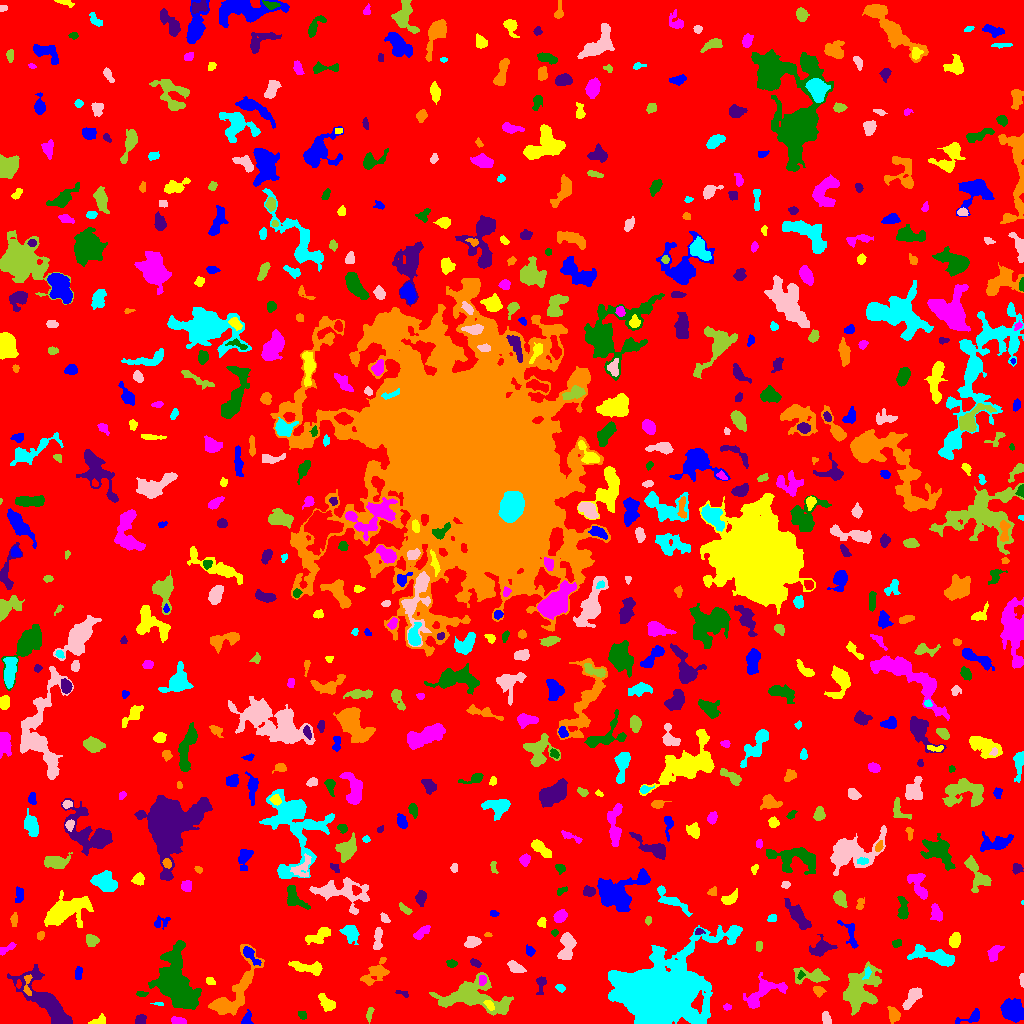

Source data for this figure (header and first rows):
ID, X, Y, A, B, theta, total_flux, mu_max, mu_median, mu_mean, R_fwhm, R_e, R10, R90, x_start, x_end, y_start, y_end, area, greylevel
0, 522, 509.3, 302, 294.3, 0.1934, 1696299, 12.0, 2.0, 2.129, 114.2, 232.4, 88.81, 375.7, 0, 1023, 0, 1023, 796785, 2.129
1, 972.7, 6.775, 6.323, 2.568, 0.3996, 472.0, 8.0, 2.0, 2.843, 4.184, 3.568, 1.382, 5.997, 955, 979, 0, 15, 166, 7.843
2, 98.47, 2.793, 4.369, 2.083, 0.3961, 232.0, 4.0, 2.0, 2.128, 4.754, 3.338, 1.262, 5.109, 88, 105, 0, 10, 109, 7.128
3, 178, 2.514, 3.517, 1.808, -0.1279, 469.0, 9.0, 5.0, 4.51, 4.184, 3.192, 1.262, 4.853, 171, 186, 0, 7, 104, 9.51
4, 301.9, 8.141, 1.988, 1.407, -0.9449, 71.0, 4.0, 1.0, 1.044, 2.523, 2.034, 0.5642, 3.338, 298, 306, 4, 12, 68, 7.044
5, 140.3, 3.755, 2.603, 2.173, 0.5549, 388.0, 8.0, 4.0, 3.842, 4.107, 3.038, 1.128, 4.754, 135, 146, 0, 9, 101, 8.842
6, 231.9, 28.3, 20.01, 6.486, 0.9644, 4873, 20.0, 4.0, 5.223, 6.024, 8.444, 2.932, 14.96, 208, 264, 8, 79, 933, 9.223
7, 657.4, 28.24, 19.05, 14.31, 0.3178, 99781, 116.0, 9.0, 17.39, 11.35, 15.93, 5.585, 31.99, 608, 742, 0, 98, 5739, 21.39
8, 826.4, 4.849, 3.411, 1.915, -1.35, 312.0, 6.0, 3.0, 2.943, 4.406, 3.192, 1.262, 4.886, 822, 831, 0, 12, 106, 7.943
9, 369.5, 9.794, 3.944, 1.475, 1.355, 155.0, 4.0, 2.0, 1.867, 4.107, 2.985, 1.128, 4.583, 366, 374, 0, 16, 83, 6.867
10, 1.144, 4.299, 3.828, 1.148, -1.467, 187.0, 8.0, 3.0, 3.281, 2.646, 2.111, 0.7979, 3.568, 0, 6, 0, 14, 57, 8.281
11, 246.4, 3.341, 3.078, 2.082, 1.239, 258.0, 6.0, 2.0, 2.345, 3.868, 2.821, 1.128, 4.549, 241, 253, 0, 14, 110, 8.345
12, 489.1, 18.73, 2.961, 1.625, -0.8226, 216.0, 6.0, 3.0, 2.602, 3.656, 2.764, 1.128, 4.26, 483, 494, 13, 23, 83, 14.6
13, 727, 16.62, 1.678, 1.109, -0.05183, 64.0, 5.0, 1.0, 1.255, 1.784, 1.596, 0.5642, 2.764, 723, 731, 13, 20, 51, 7.255
14, 174.1, 41.34, 14.6, 8.029, -1.38, 14216, 41.0, 7.0, 8.513, 6.257, 10.91, 3.568, 19.31, 148, 201, 14, 83, 1670, 12.51
15, 47.07, 21.17, 19.73, 5.767, -0.8197, 4929, 11.0, 4.0, 4.594, 10.51, 10.17, 4.029, 16.15, 7, 72, 0, 59, 1073, 8.594
16, 893.3, 9.26, 3.798, 2.424, -1.28, 773.0, 11.0, 4.0, 4.862, 4.478, 3.656, 1.493, 5.917, 887, 900, 0, 17, 159, 9.862
17, 158.9, 19.59, 2.617, 0.7794, -0.0808, 59.0, 4.0, 1.0, 1.553, 2.394, 1.596, 0.5642, 2.706, 150, 163, 18, 21, 38, 7.553
18, 912.1, 25.72, 6.599, 2.518, 0.9413, 733.0, 6.0, 3.0, 2.956, 6.979, 5.14, 2.111, 7.695, 902, 922, 14, 36, 248, 7.956
19, 473.6, 26.58, 18.26, 7.884, -0.1521, 6450, 14.0, 5.0, 5.287, 11.21, 11, 4.297, 17.19, 429, 513, 8, 51, 1220, 9.287
20, 797.3, 13.86, 7.116, 2.091, 1.149, 239.0, 3.0, 2.0, 1.562, 5.232, 4.334, 1.871, 6.383, 789, 803, 0, 25, 153, 6.562
21, 1013, 13.02, 5.548, 4.908, -0.9094, 1886, 9.0, 4.0, 4.267, 8.195, 6.58, 2.585, 10.03, 1000, 1023, 1, 25, 442, 9.267
22, 326.6, 20.37, 4.741, 2.626, -0.7656, 721.0, 8.0, 3.0, 3.605, 5.585, 4.26, 1.693, 6.676, 318, 335, 12, 30, 200, 8.605
23, 762, 30.6, 11.81, 5.295, 0.613, 2157, 10.0, 4.0, 4.205, 8.156, 7.001, 2.706, 11.16, 743, 787, 15, 51, 513, 8.205
24, 141.3, 29.62, 2.767, 1.193, 0.05363, 136.0, 5.0, 2.0, 2.23, 2.877, 2.257, 0.7979, 3.656, 136, 148, 27, 32, 61, 9.23
25, 402.7, 30.07, 3.605, 1.231, -0.3534, 124.0, 4.0, 2.0, 1.968, 3.432, 2.394, 0.9772, 3.868, 395, 408, 26, 33, 63, 8.968
26, 818.7, 32.64, 2.785, 2.132, -0.2905, 377.0, 9.0, 3.0, 3.696, 3.241, 2.932, 1.128, 4.787, 813, 826, 26, 37, 102, 9.696
27, 560.2, 35.6, 2.318, 1.735, -0.5234, 144.0, 4.0, 2.0, 2.118, 3.868, 2.585, 0.9772, 3.909, 555, 565, 31, 39, 68, 7.118
28, 1022, 44.58, 2.824, 0.9637, -1.487, 69.0, 3.0, 1.0, 1.211, 2.585, 1.954, 0.7979, 3.192, 1019, 1023, 36, 50, 57, 7.211
29, 860.3, 32.76, 11.22, 7.848, 1.261, 4893, 14.0, 4.0, 4.962, 8.795, 9.525, 3.478, 15.37, 843, 881, 8, 62, 986, 8.962
30, 510.0, 41.83, 3.185, 2.058, -0.4249, 191.0, 4.0, 2.0, 2.122, 4.583, 3.038, 1.128, 4.652, 505, 518, 38, 47, 90, 7.122
31, 78.26, 50.23, 3.248, 1.792, 1.43, 194.0, 4.0, 2.0, 2.086, 4.406, 2.985, 1.128, 4.754, 75, 82, 44, 57, 93, 7.086
32, 210.5, 41.63, 2.44, 1.759, -0.4806, 174.0, 5.0, 3.0, 2.559, 3.338, 2.585, 0.9772, 3.989, 206, 215, 39, 46, 68, 8.559
33, 482.3, 43.33, 2.522, 1.825, 1.485, 206.0, 5.0, 3.0, 2.675, 3.523, 2.706, 1.128, 4.26, 479, 486, 38, 48, 77, 12.68
34, 801.1, 48.74, 2.005, 1.502, 1.129, 141.0, 7.0, 2.0, 2.82, 2.326, 2.034, 0.7979, 3.338, 797, 805, 44, 53, 50, 11.82
35, 540.9, 39.66, 5.247, 2.333, 1.445, 245.0, 4.0, 2.0, 1.899, 4.687, 3.338, 1.382, 5.642, 536, 546, 29, 47, 129, 6.899
36, 27.19, 37.1, 6.299, 1.94, 1.556, 204.0, 5.0, 2.0, 1.729, 3.038, 3.09, 1.128, 5.078, 23, 32, 28, 49, 118, 10.73
37, 867.3, 50.79, 2.928, 1.456, 1.309, 169.0, 6.0, 2.0, 2.347, 2.985, 2.394, 0.7979, 4.107, 862, 871, 44, 57, 72, 12.35
38, 515, 56.98, 4.384, 2.181, -0.5594, 412.0, 8.0, 2.0, 2.559, 3.432, 3.785, 1.262, 6.129, 507, 526, 51, 63, 161, 7.559
39, 811.8, 47.45, 8.685, 3.44, -0.04444, 1108, 12.0, 3.0, 3.43, 4.222, 5.202, 1.871, 8.575, 793, 829, 39, 56, 323, 8.43
40, 729.6, 52.3, 9.107, 7.58, -1.404, 2678, 8.0, 4.0, 4.139, 10.9, 8.368, 3.385, 12.87, 714, 746, 37, 71, 647, 8.139
41, 250, 68.98, 5.758, 1.937, -0.8346, 267.0, 5.0, 1.0, 1.571, 3.656, 3.523, 1.382, 5.754, 243, 261, 58, 77, 170, 9.571
42, 307.5, 55.85, 8.718, 2.444, -0.161, 979.0, 9.0, 3.0, 3.33, 4.886, 5.202, 1.954, 8.273, 288, 322, 48, 62, 294, 8.33
43, 994.2, 70.7, 4.348, 2.599, 1.076, 474.0, 5.0, 3.0, 2.772, 5.323, 4.107, 1.693, 6.283, 987, 1004, 62, 78, 171, 7.772
44, 451.6, 59.93, 2.33, 1.732, -0.106, 277.0, 8.0, 3.0, 3.597, 3.478, 2.585, 0.9772, 4.068, 446, 457, 56, 64, 77, 8.597
45, 475.3, 60.38, 2.82, 1.575, -0.4757, 151.0, 4.0, 2.0, 1.936, 3.656, 2.646, 0.9772, 4.184, 470, 481, 56, 65, 78, 7.936
46, 375.7, 50.95, 7.805, 3.94, 0.7191, 1394, 10.0, 3.0, 3.872, 6.05, 5.836, 2.185, 9.407, 360, 389, 38, 66, 360, 7.872
47, 936.6, 66.19, 12.17, 3.27, -0.2122, 1734, 9.0, 3.0, 3.454, 6.887, 6.482, 2.585, 10.7, 907, 954, 57, 79, 502, 9.454
48, 566.4, 76.39, 7.809, 3.379, 1.41, 992.0, 6.0, 3.0, 2.935, 7.858, 5.698, 2.257, 8.795, 557, 576, 64, 91, 338, 7.935
49, 759.1, 77.97, 2.573, 1.487, -1.519, 113.0, 4.0, 2.0, 1.638, 3.385, 2.523, 0.9772, 3.949, 756, 762, 72, 82, 69, 9.638
50, 55.27, 80.42, 3.459, 1.892, -1.511, 136.0, 3.0, 1.0, 1.172, 3.241, 3.038, 1.128, 5.046, 50, 59, 73, 88, 116, 7.172
51, 529.9, 72.54, 2.62, 2.051, -1.016, 162.0, 4.0, 2.0, 1.906, 4.068, 2.877, 1.128, 4.583, 526, 535, 67, 79, 85, 6.906
52, 320.8, 88.77, 6.335, 2.704, 0.5084, 847.0, 11.0, 2.0, 3.27, 3.827, 4.222, 1.596, 7.485, 305, 330, 79, 96, 259, 9.27
53, 6.276, 74.53, 5.194, 1.661, 0.494, 257.0, 4.0, 2.0, 2.336, 5.262, 3.478, 1.382, 5.171, 0, 16, 68, 81, 110, 7.336
54, 896.7, 79.9, 2.298, 1.872, 0.5157, 167.0, 7.0, 2.0, 2.319, 1.596, 2.646, 0.7979, 4.107, 892, 901, 76, 84, 72, 7.319
55, 821, 75.42, 5.351, 3.441, 0.3735, 921.0, 8.0, 3.0, 3.325, 5.944, 4.853, 1.954, 7.939, 809, 837, 67, 89, 277, 8.325
56, 40.28, 87.55, 1.842, 1.52, 0.9876, 110.0, 5.0, 1.0, 1.746, 2.523, 2.111, 0.7979, 3.385, 37, 44, 83, 92, 63, 9.746
57, 734.2, 91.97, 2.769, 2.019, 0.9472, 327.0, 7.0, 3.0, 3.206, 3.827, 2.985, 1.128, 4.687, 729, 740, 85, 97, 102, 11.21
58, 472.1, 81.29, 3.628, 2.491, 0.3122, 596.0, 8.0, 4.0, 3.796, 5.262, 3.868, 1.596, 5.944, 464, 481, 76, 87, 157, 8.796
59, 92.09, 82.83, 2.909, 2.648, -0.5149, 698.0, 12.0, 5.0, 4.986, 4.222, 3.478, 1.382, 5.557, 86, 99, 77, 89, 140, 10.99
... 657 more rows
